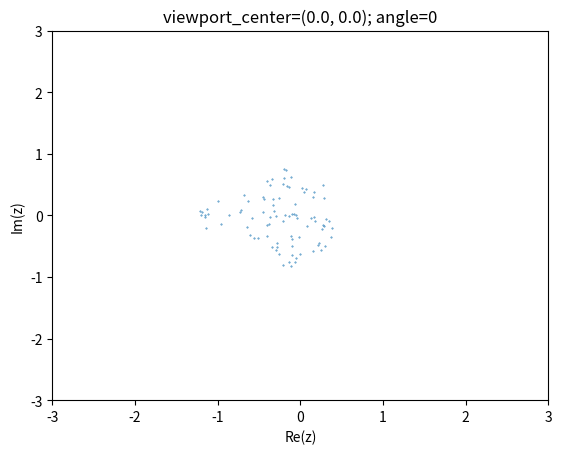

Python code for this plot:
from typing import Callable, Any
from matplotlib.axes import Axes
import numpy as np
import matplotlib.pyplot as plt
import sys
from datetime import datetime
from enum import Enum

INIT_N = 2**12
point_count = INIT_N
# 10 is typically enough
ITER_COUNT = 1000
T = 0.1
D_MULT = 0.2  # proportion of the viewport to pan
C = 1
angle = 0
BOUND = 2


def F(z: np.ndarray, f_args: list[Any], f_kwargs: dict[Any, Any]) -> np.ndarray:
    res: np.ndarray = z**2 + f_args[0]
    return res


# initial r1, initial r2, ...
IR1, IR2, II1, II2 = -3, 3, -3, 3
r1, r2, i1, i2 = IR1, IR2, II1, II2


def ttt():
    return f"[{datetime.now().strftime('%H:%M:%S.%f')}]"


class ConvergenceStyle(Enum):
    DIFFERENCE = (1,)
    BOUND = (2,)


def test_convergence(
    arr: np.ndarray,
    f: Callable[[np.ndarray, list, dict], np.ndarray],
    iter_count=ITER_COUNT,
    tolerance=1e-12,
    convergence_style=ConvergenceStyle.BOUND,
    f_args=[],
    f_kwargs={},
):
    """Tests the convergence for arr of complex numbers."""

    def superf(z: np.ndarray, n: int) -> np.ndarray:
        for i in range(n):
            if iter_count >= 10:
                if i % (iter_count // 10) == 0:
                    # Prints on every 10%
                    print(ttt(), f"iter: {i+1}", end="\r")
            z = f(z, f_args, f_kwargs)
        print()
        return z

    match convergence_style:
        case ConvergenceStyle.BOUND:
            res = superf(arr, iter_count)
            res = np.abs(res)
            return arr[res < BOUND]
        case ConvergenceStyle.DIFFERENCE:
            res = superf(arr, iter_count)
            res1 = f(res, f_args, f_kwargs)
            # if the next application of f is approx the same as
            # the previous one, then the original number converges.
            err = np.abs(res1 - res)
            return arr[err < tolerance]  # filter those that converged.
        case _:
            raise NotImplementedError


def zoom(x1: float, x2: float, y1: float, y2: float, zoom_in=True, t=T):
    """Given the current viewbox (x1,y1), (x2,y2), zoom in by t"""
    # equation of a line through (x1,y1), (x2,y2)
    # x2 is never x1
    assert (x2 - x1) != 0

    def f(x):
        return ((y2 - y1) / (x2 - x1)) * (x - x1) + y1

    xm = (x1 + x2) / 2

    # _p is for 'prime', these are the new points
    # we only really need to 'zoom in' the x coordinates,
    # since the equation of the line stays the same and
    # we can get new y's by applying f.
    if not zoom_in:
        t *= -1
    x1p = x1 + t * abs(xm - x1)
    x2p = x2 - t * abs(xm - x2)
    y1p = f(x1p)
    y2p = f(x2p)
    return (x1p, x2p, y1p, y2p)


def generate_points(r1, r2, i1, i2, n) -> np.ndarray:
    """Generates n uniformly distributed complex numbers."""
    # We need to expand the limits by a factor of sqrt(2) in order to support rotation
    # TODO? not do this maybe? the problem is that only ≈63% of points are actually being
    # displayed at most, with the rest being out of the viewport but still tested
    r1p, r2p, i1p, i2p = zoom(r1, r2, i1, i2, zoom_in=False, t=1 / (2 * np.sqrt(2)))
    points = np.random.uniform(r1p, r2p, n) + 1j * np.random.uniform(i1p, i2p, n)
    return points


def pan_x(x1: float, x2: float, y1: float, y2: float, is_pos=True, d_mult=D_MULT):
    global angle
    d = ((abs(x1 - x2)) / 2) * d_mult
    if not is_pos:
        d *= -1
    return (
        x1 + d * np.cos(angle),
        x2 + d * np.cos(angle),
        y1 - d * np.sin(angle),
        y2 - d * np.sin(angle),
    )


def pan_y(x1: float, x2: float, y1: float, y2: float, is_pos=True, d_mult=D_MULT):
    global angle
    d = ((abs(x1 - x2)) / 2) * d_mult
    if not is_pos:
        d *= -1
    return (
        x1 + d * np.sin(angle),
        x2 + d * np.sin(angle),
        y1 + d * np.cos(angle),
        y2 + d * np.cos(angle),
    )


def on_press(event):
    # TODO: fix this!!!
    global r1, r2, i1, i2  # Use global variables to update the bounds
    global point_count
    global angle
    sys.stdout.flush()
    match event.key:
        case "up":
            r1, r2, i1, i2 = pan_y(r1, r2, i1, i2, is_pos=True)
        case "down":
            r1, r2, i1, i2 = pan_y(r1, r2, i1, i2, is_pos=False)
        case "right":
            r1, r2, i1, i2 = pan_x(r1, r2, i1, i2, is_pos=True)
        case "left":
            r1, r2, i1, i2 = pan_x(r1, r2, i1, i2, is_pos=False)
        case "i":
            r1, r2, i1, i2 = zoom(r1, r2, i1, i2, zoom_in=True)
        case "k":
            r1, r2, i1, i2 = zoom(r1, r2, i1, i2, zoom_in=False)
        case "j":
            angle -= (2 * np.pi) / 32
            angle %= 2 * np.pi
        case "l":
            angle += (2 * np.pi) / 32
            angle %= 2 * np.pi
        case "+":
            point_count *= 2
        case "-":
            point_count //= 2
            if point_count == 0:
                point_count = 1
        case "r":
            # re render
            pass
        case "ctrl+r":  # TODO make OS agnostic?
            # reset viewport
            r1, r2, i1, i2 = IR1, IR2, II1, II2
            point_count = INIT_N
            angle = 0
        case _ as key:
            print(f"key: {key}")
            # Explicitly don't replot whenever any other key is pressed
            return
    plot_the_thing(ax, r1, r2, i1, i2, point_count)


def plot_the_thing(ax: Axes, r1: float, r2: float, i1: float, i2: float, n=point_count):
    ax.clear()

    print(ttt(), "generating points...")
    points = generate_points(r1, r2, i1, i2, n)

    print(
        ttt(), f"testing convergence: {point_count} points, {ITER_COUNT} iterations..."
    )
    convergent = test_convergence(
        points, F, tolerance=sys.float_info.epsilon, f_args=[points]
    )
    min_conv = round(
        abs(np.min(convergent, where=~np.isnan(convergent), initial=99999)), 4
    )

    # https://math.stackexchange.com/questions/2119527/how-do-you-rotate-a-point-in-the-complex-plane-by-theta-radians
    viewport_center = (r1 + r2) / 2 + 1j * (i1 + i2) / 2
    w = viewport_center * np.ones(convergent.shape)
    convergent = w + np.exp(1j * angle) * (convergent - w)

    ax.scatter(convergent.real, convergent.imag, s=0.15)
    ax.set_xlim((r1, r2))
    ax.set_ylim((i1, i2))
    plt.xlabel("Re(z)")
    plt.ylabel("Im(z)")
    plt.draw()

    conv_percentage = round(convergent.size / point_count * 100, 3)
    print(
        ttt(),
        f"done, convergence ratio: {conv_percentage}%, min value: {min_conv}",
    )
    fmt_viewport_center = (
        float(round(viewport_center.real, 5)),
        float(round(viewport_center.imag, 5)),
    )
    ax.set_title(f"viewport_center={fmt_viewport_center}; angle={round(angle, 5)}")


fig, ax = plt.subplots()
plot_the_thing(ax, r1, r2, i1, i2)

fig.canvas.mpl_connect("key_press_event", on_press)
plt.show()
